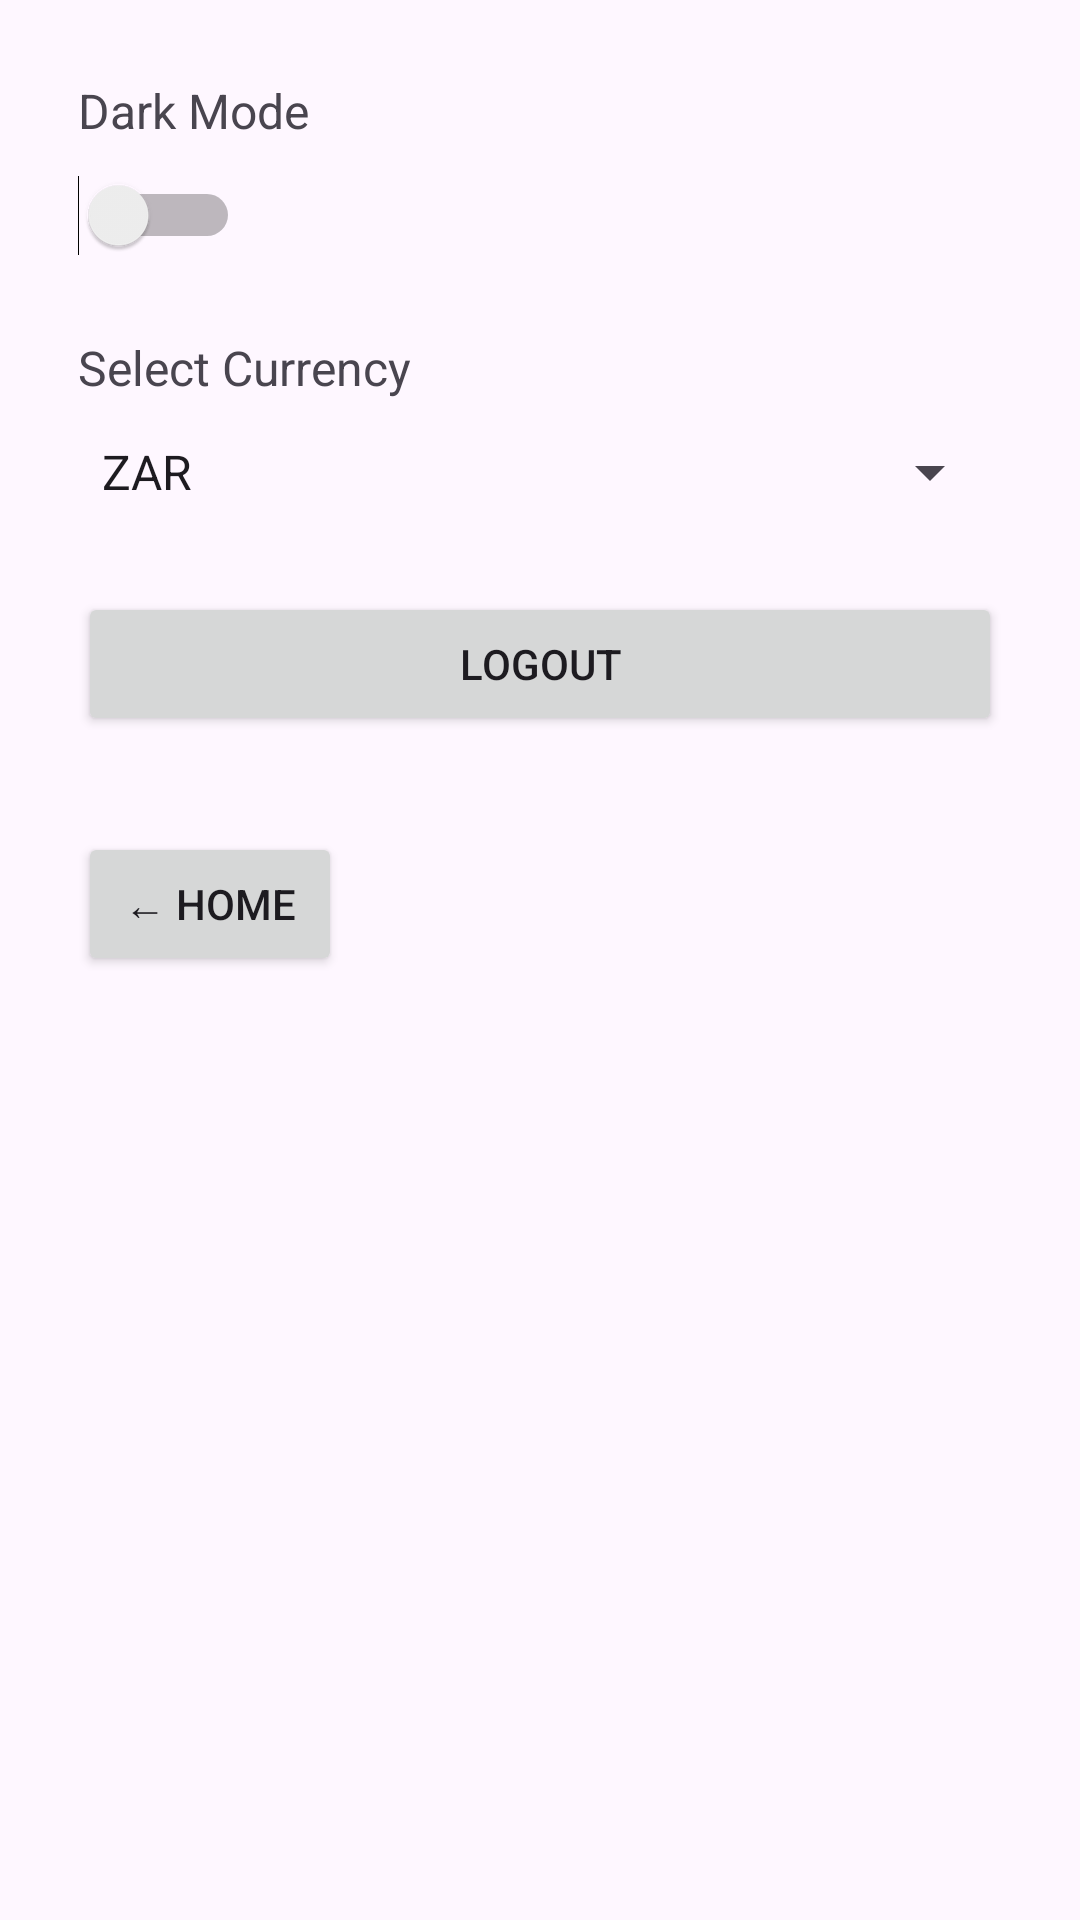

The Android layout XML behind this screen, and the referenced resources:
<!-- AndroidManifest.xml: application theme Theme.ByBetterBudget -->
<!-- res/layout/activity_settings.xml -->
<?xml version="1.0" encoding="utf-8"?>
<ScrollView xmlns:android="http://schemas.android.com/apk/res/android"
    android:layout_width="match_parent"
    android:layout_height="match_parent">

    <LinearLayout
        android:layout_width="match_parent"
        android:layout_height="wrap_content"
        android:orientation="vertical"
        android:padding="26dp">


        <TextView
            android:layout_width="wrap_content"
            android:layout_height="wrap_content"
            android:text="Dark Mode"
            android:textSize="16sp" />

        <Switch
            android:id="@+id/switchDarkMode"
            android:layout_width="wrap_content"
            android:layout_height="wrap_content"
            android:layout_marginBottom="16dp"
            android:minWidth="48dp"
            android:minHeight="48dp" />


        <TextView
            android:layout_width="wrap_content"
            android:layout_height="wrap_content"
            android:text="Select Currency"
            android:textSize="16sp" />

        <Spinner
            android:id="@+id/spinnerCurrency"
            android:layout_width="match_parent"
            android:layout_height="wrap_content"
            android:layout_marginBottom="16dp"
            android:entries="@array/currency_array"
            android:minHeight="48dp"
            android:prompt="@string/spinner_currency_prompt" />


        <Button
            android:id="@+id/btnLogout"
            android:layout_width="match_parent"
            android:layout_height="wrap_content"
            android:text="Logout"
            android:layout_marginBottom="16dp" />


        <Button
            android:id="@+id/btnBackHome"
            android:layout_width="wrap_content"
            android:layout_height="wrap_content"
            android:text="← Home"
            android:minHeight="48dp"
            android:paddingVertical="12dp"
            android:layout_marginTop="16dp" />

    </LinearLayout>
</ScrollView>
<!-- resources referenced by this layout -->
<resources>
  <string-array name="currency_array">
          <item>ZAR</item>
          <item>EUR</item>
          <item>USD</item>
      </string-array>
  <string name="spinner_currency_prompt">Select currency</string>
  <style name="Theme.ByBetterBudget" parent="Base.Theme.ByBetterBudget" />
  <style name="Base.Theme.ByBetterBudget" parent="Theme.Material3.DayNight.NoActionBar">
  
  
  
          <item name="materialButtonStyle">@style/MyButtonStyle</item>
      </style>
  <style name="MyButtonStyle" parent="Widget.Material3.Button">
          <item name="backgroundTint">@color/blue</item>
      </style>
  <color name="blue">#15E5E5</color>
</resources>
